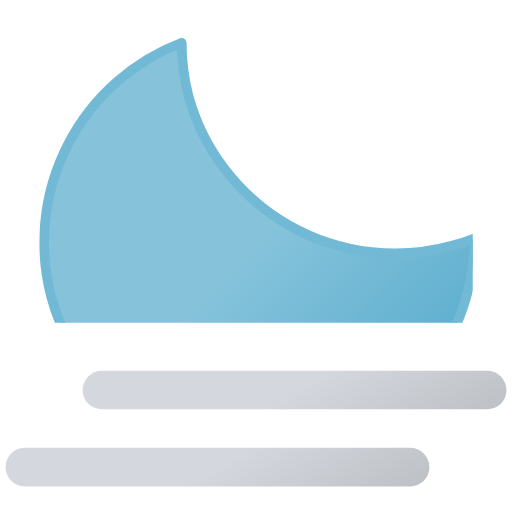
t = 0.00 s
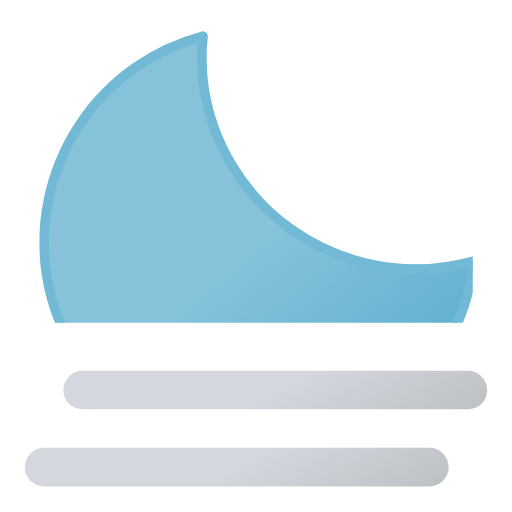
t = 0.75 s
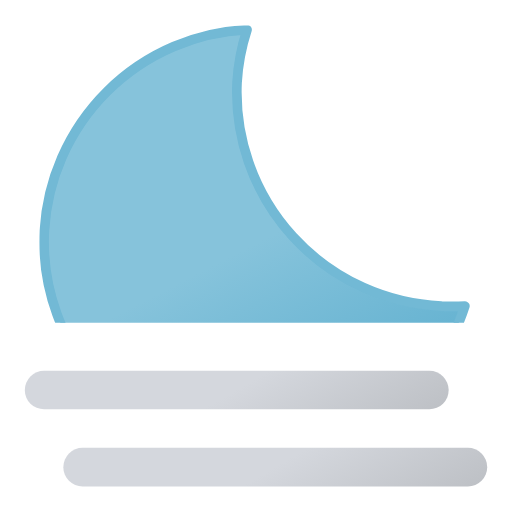
t = 2.25 s
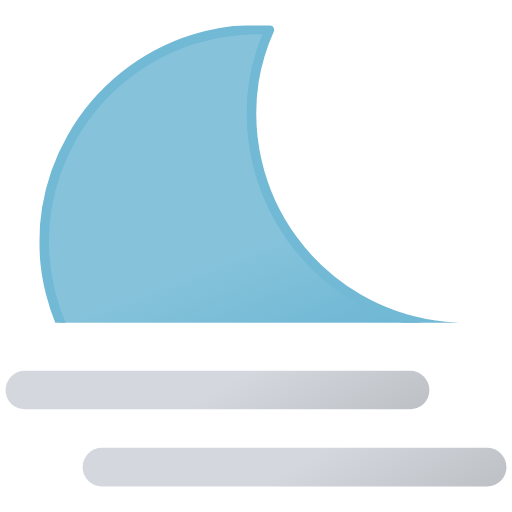
t = 3.00 s
t = 3.75 s: frame unchanged from t = 2.25 s, image omitted
t = 5.25 s: frame unchanged from t = 0.75 s, image omitted

The animated SVG that drew these frames (rendered in a browser with its animation timeline set to each time). Animation: 3 SMIL elements (animateTransform=3); one cycle of 6.00 s, repeats indefinitely.

<svg xmlns="http://www.w3.org/2000/svg" xmlns:xlink="http://www.w3.org/1999/xlink" viewBox="96.556 105.056 318.889 318.889"><defs><linearGradient id="a" x1="96" x2="168" y1="-2.4" y2="122.3" gradientUnits="userSpaceOnUse"><stop offset="0" stop-color="#d4d7dd"/><stop offset=".5" stop-color="#d4d7dd"/><stop offset="1" stop-color="#bec1c6"/></linearGradient><linearGradient xlink:href="#a" id="b" x2="168" y1="-50.4" y2="74.3"/><linearGradient id="c" x1="54.3" x2="187.2" y1="29" y2="259.1" gradientUnits="userSpaceOnUse"><stop offset="0" stop-color="#86c3db"/><stop offset=".5" stop-color="#86c3db"/><stop offset="1" stop-color="#5eafcf"/></linearGradient><symbol id="e" viewBox="0 0 270 270"><path fill="url(#c)" stroke="#72b9d5" stroke-linecap="round" stroke-linejoin="round" stroke-width="6" d="M252.3 168.6A133.4 133.4 0 01118 36.2 130.5 130.5 0 01122.5 3 133 133 0 003 134.6C3 207.7 63 267 137.2 267c62.5 0 114.8-42.2 129.8-99.2a135.6 135.6 0 01-14.8.8Z"><animateTransform additive="sum" attributeName="transform" dur="6s" repeatCount="indefinite" type="rotate" values="-15 135 135; 9 135 135; -15 135 135"/></path></symbol><symbol id="f" overflow="visible" viewBox="0 0 264 72"><path fill="none" stroke="url(#a)" stroke-linecap="round" stroke-miterlimit="10" stroke-width="24" d="M12 60h240"><animateTransform additive="sum" attributeName="transform" dur="6s" repeatCount="indefinite" type="translate" values="-24 0; 24 0; -24 0"/></path><path fill="none" stroke="url(#b)" stroke-linecap="round" stroke-miterlimit="10" stroke-width="24" d="M12 12h240"><animateTransform additive="sum" attributeName="transform" dur="6s" repeatCount="indefinite" type="translate" values="24 0; -24 0; 24 0"/></path></symbol><clipPath id="d"><path fill="none" d="M0 0h512v306H0z"/></clipPath></defs><g clip-path="url(#d)"><use xlink:href="#e" width="270" height="270" transform="translate(121 121)"/></g><use xlink:href="#f" width="264" height="72" transform="translate(124 336)"/></svg>
